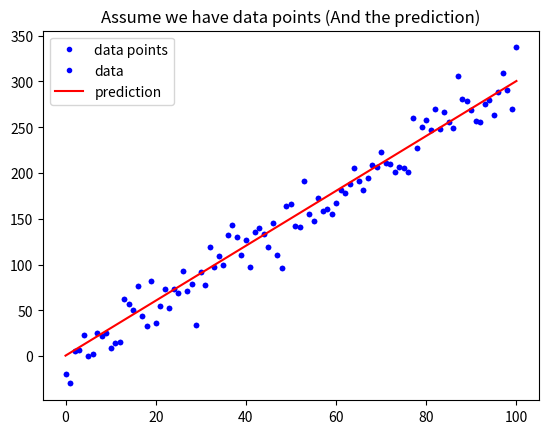

Recreate this plot in Python.
# 載入基礎套件與代稱
import numpy as np
import matplotlib.pyplot as plt

def mean_absolute_error(y, yp):
    """
    計算 MAE
    Args:
        - y: 實際值
        - yp: 預測值
    Return:
        - mae: MAE
    """
    mae = MAE = sum(abs(y - yp)) / len(y)
    return mae

# 定義 mean_squared_error 這個函數, 計算並傳回 MSE
def mean_squared_error(y, yp):
    MSE= sum((y-yp)**2) /len(y)
    return MSE

# 與範例相同, 不另外解說
w = 3
b = 0.5
x_lin = np.linspace(0, 100, 101)
y = (x_lin + np.random.randn(101) * 5) * w + b

plt.plot(x_lin, y, 'b.', label = 'data points')
plt.title("Assume we have data points")
plt.legend(loc = 2)
plt.show()

# 與範例相同, 不另外解說
y_hat = x_lin * w + b
plt.plot(x_lin, y, 'b.', label = 'data')
plt.plot(x_lin, y_hat, 'r-', label = 'prediction')
plt.title("Assume we have data points (And the prediction)")
plt.legend(loc = 2)
plt.show()

# 執行 Function, 確認有沒有正常執行
MSE = mean_squared_error(y, y_hat)
MAE = mean_absolute_error(y, y_hat)
print("The Mean squared error is %.3f" % (MSE))
print("The Mean absolute error is %.3f" % (MAE))



#作業2
Ans='''
資料名稱：COVID-19 Open Research Dataset Challenge (CORD-19)
資料重要性原因：透過機器學習深度學習等方法，來增加跨國之醫療合作，已達到全球共同解決疫情之目的，實現醫療無國界。
資料來源： 美國白宮及各疫情研究機構共同成立研究小組
資料格式： json檔
解決方式：透過深度學習ＮＬＰ的方式，解讀各語言的醫療文獻，統整出有效的防疫策略
'''


#作業3
Ans3='''
核心問題：如何提升業績？
假設：每車平均營收不變的情況下，司機人數上升，故其業績會提升
(1)車隊優良司機人數：車隊需要不斷擴大，提高其市佔率，但其司機品質必須嚴格把關，才不會因為某些司機的惡行，造成整體車隊名聲敗壞。
但必須有相關評比確定司機開車時的態度、品行等等，並透過顧客評價：透過顧客評價去篩選司機品質，若司機評分太低則要訓練或解僱
(2)新客戶增加
(3)回客率：app使用者重複使用該app叫車的比率，以確保不是因為新戶優惠而使用

資料來源： 顧客及司機都須使用app
即可在資料庫做數據分析

搜集的格式會建立在sql中，方便查詢

用sql查詢條件設立 查詢不同月份的司機數即可以驗證結果







'''